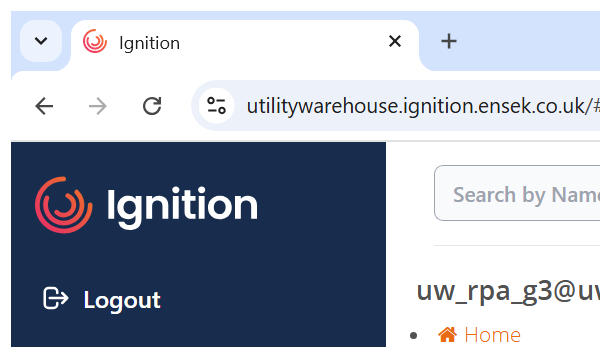
Task: Robotic Enterprise Framework
Workflow: KillAllProcesses

Step 1: Close Window 'chrome.exe  ensek-imi.p...' in window 'Ignition' (chrome.exe)
